Dataset: Dog-Breed-Classification (GitHub, Dumby-droid/Dog-Breed-Classification). Classes: Bernese Mountain Dog, Chihuahua, Corgi, Dalmatian, Doberman, Golden Retriever, Pomeranian, Siberian Husky.

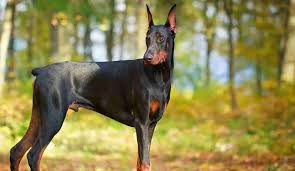
Label: Doberman

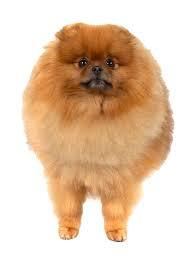
Label: Pomeranian

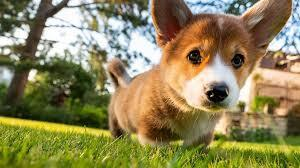
Label: Corgi

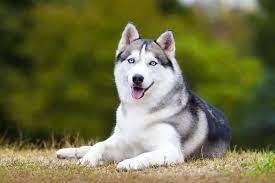
Label: Siberian Husky

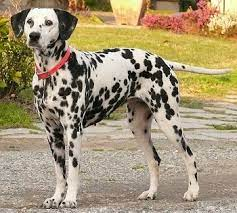
Label: Dalmatian

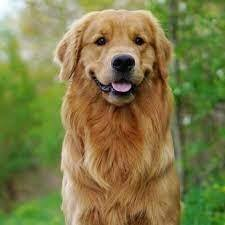
Label: Golden Retriever
